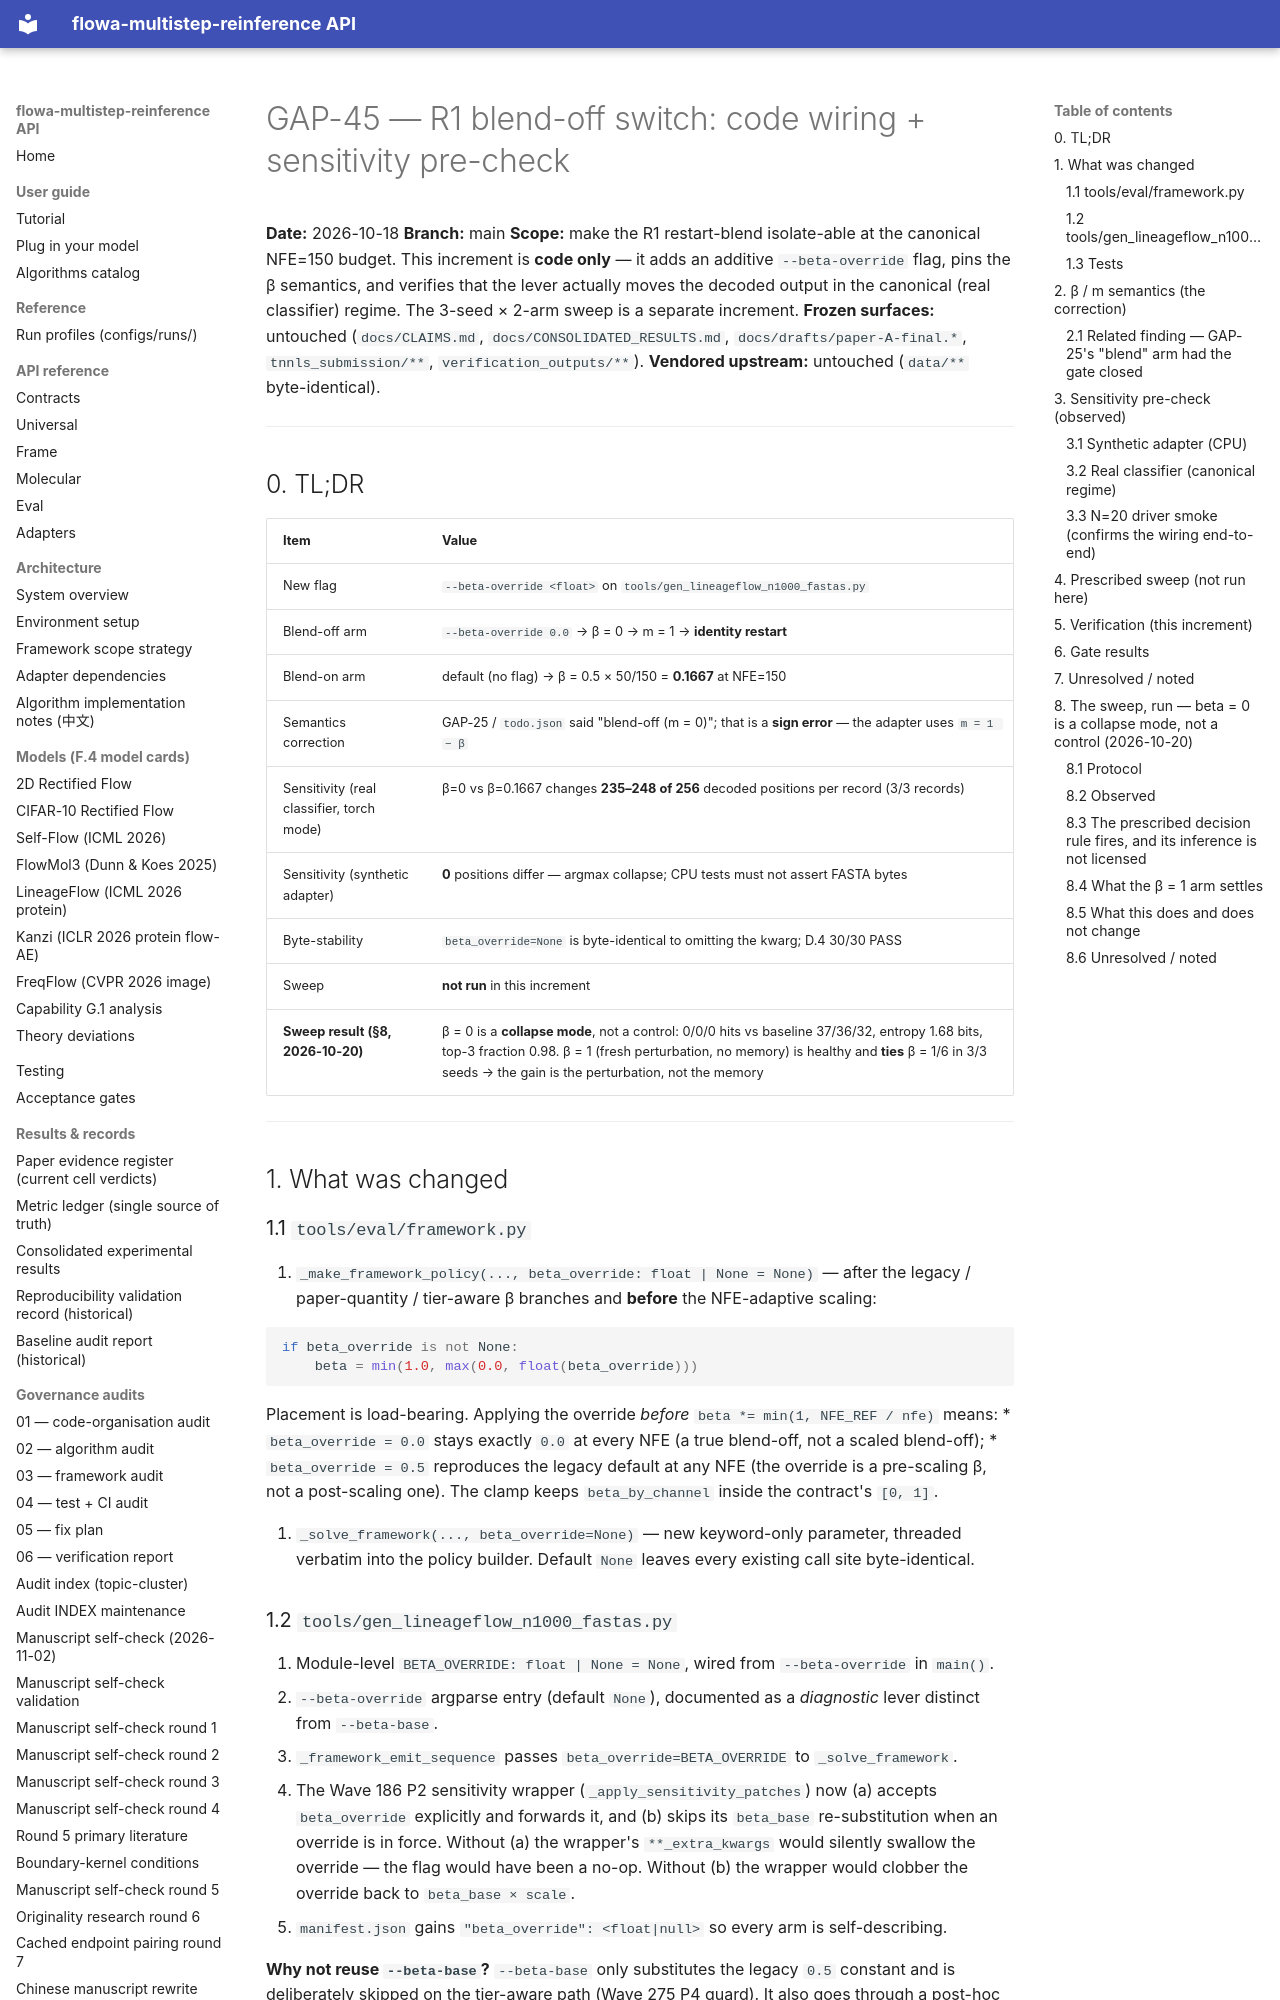

repository: silverenternal/flowa-multistep-reinference · page: audit/gap45-r1-blend-off-wiring/index.html · generator: mkdocs

# GAP-45 — R1 blend-off switch: code wiring + sensitivity pre-check

**Date:** 2026-10-18
**Branch:** main
**Scope:** make the R1 restart-blend isolate-able at the canonical
NFE=150 budget. This increment is **code only** — it adds an additive
`--beta-override` flag, pins the β semantics, and verifies that the
lever actually moves the decoded output in the canonical (real
classifier) regime. The 3-seed × 2-arm sweep is a separate increment.
**Frozen surfaces:** untouched (`docs/CLAIMS.md`,
`docs/CONSOLIDATED_RESULTS.md`, `docs/drafts/paper-A-final.*`,
`tnnls_submission/**`, `verification_outputs/**`).
**Vendored upstream:** untouched (`data/**` byte-identical).

---

## 0. TL;DR

| Item | Value |
|---|---|
| New flag | `--beta-override <float>` on `tools/gen_lineageflow_n1000_fastas.py` |
| Blend-off arm | `--beta-override 0.0` → β = 0 → m = 1 → **identity restart** |
| Blend-on arm | default (no flag) → β = 0.5 × 50/150 = **0.1667** at NFE=150 |
| Semantics correction | GAP-25 / `todo.json` said "blend-off (m = 0)"; that is a **sign error** — the adapter uses `m = 1 − β` |
| Sensitivity (real classifier, torch mode) | β=0 vs β=0.1667 changes **235–248 of 256** decoded positions per record (3/3 records) |
| Sensitivity (synthetic adapter) | **0** positions differ — argmax collapse; CPU tests must not assert FASTA bytes |
| Byte-stability | `beta_override=None` is byte-identical to omitting the kwarg; D.4 30/30 PASS |
| Sweep | **not run** in this increment |
| **Sweep result (§8, 2026-10-20)** | β = 0 is a **collapse mode**, not a control: 0/0/0 hits vs baseline 37/36/32, entropy 1.68 bits, top-3 fraction 0.98. β = 1 (fresh perturbation, no memory) is healthy and **ties** β = 1/6 in 3/3 seeds → the gain is the perturbation, not the memory |

---

## 1. What was changed

### 1.1 `tools/eval/framework.py`

1. `_make_framework_policy(..., beta_override: float | None = None)` —
   after the legacy / paper-quantity / tier-aware β branches and
   **before** the NFE-adaptive scaling:

   ```python
   if beta_override is not None:
       beta = min(1.0, max(0.0, float(beta_override)))
   ```

   Placement is load-bearing. Applying the override *before*
   `beta *= min(1, NFE_REF / nfe)` means:
   * `beta_override = 0.0` stays exactly `0.0` at every NFE (a true
     blend-off, not a scaled blend-off);
   * `beta_override = 0.5` reproduces the legacy default at any NFE
     (the override is a pre-scaling β, not a post-scaling one).
   The clamp keeps `beta_by_channel` inside the contract's `[0, 1]`.

2. `_solve_framework(..., beta_override=None)` — new keyword-only
   parameter, threaded verbatim into the policy builder. Default
   `None` leaves every existing call site byte-identical.
